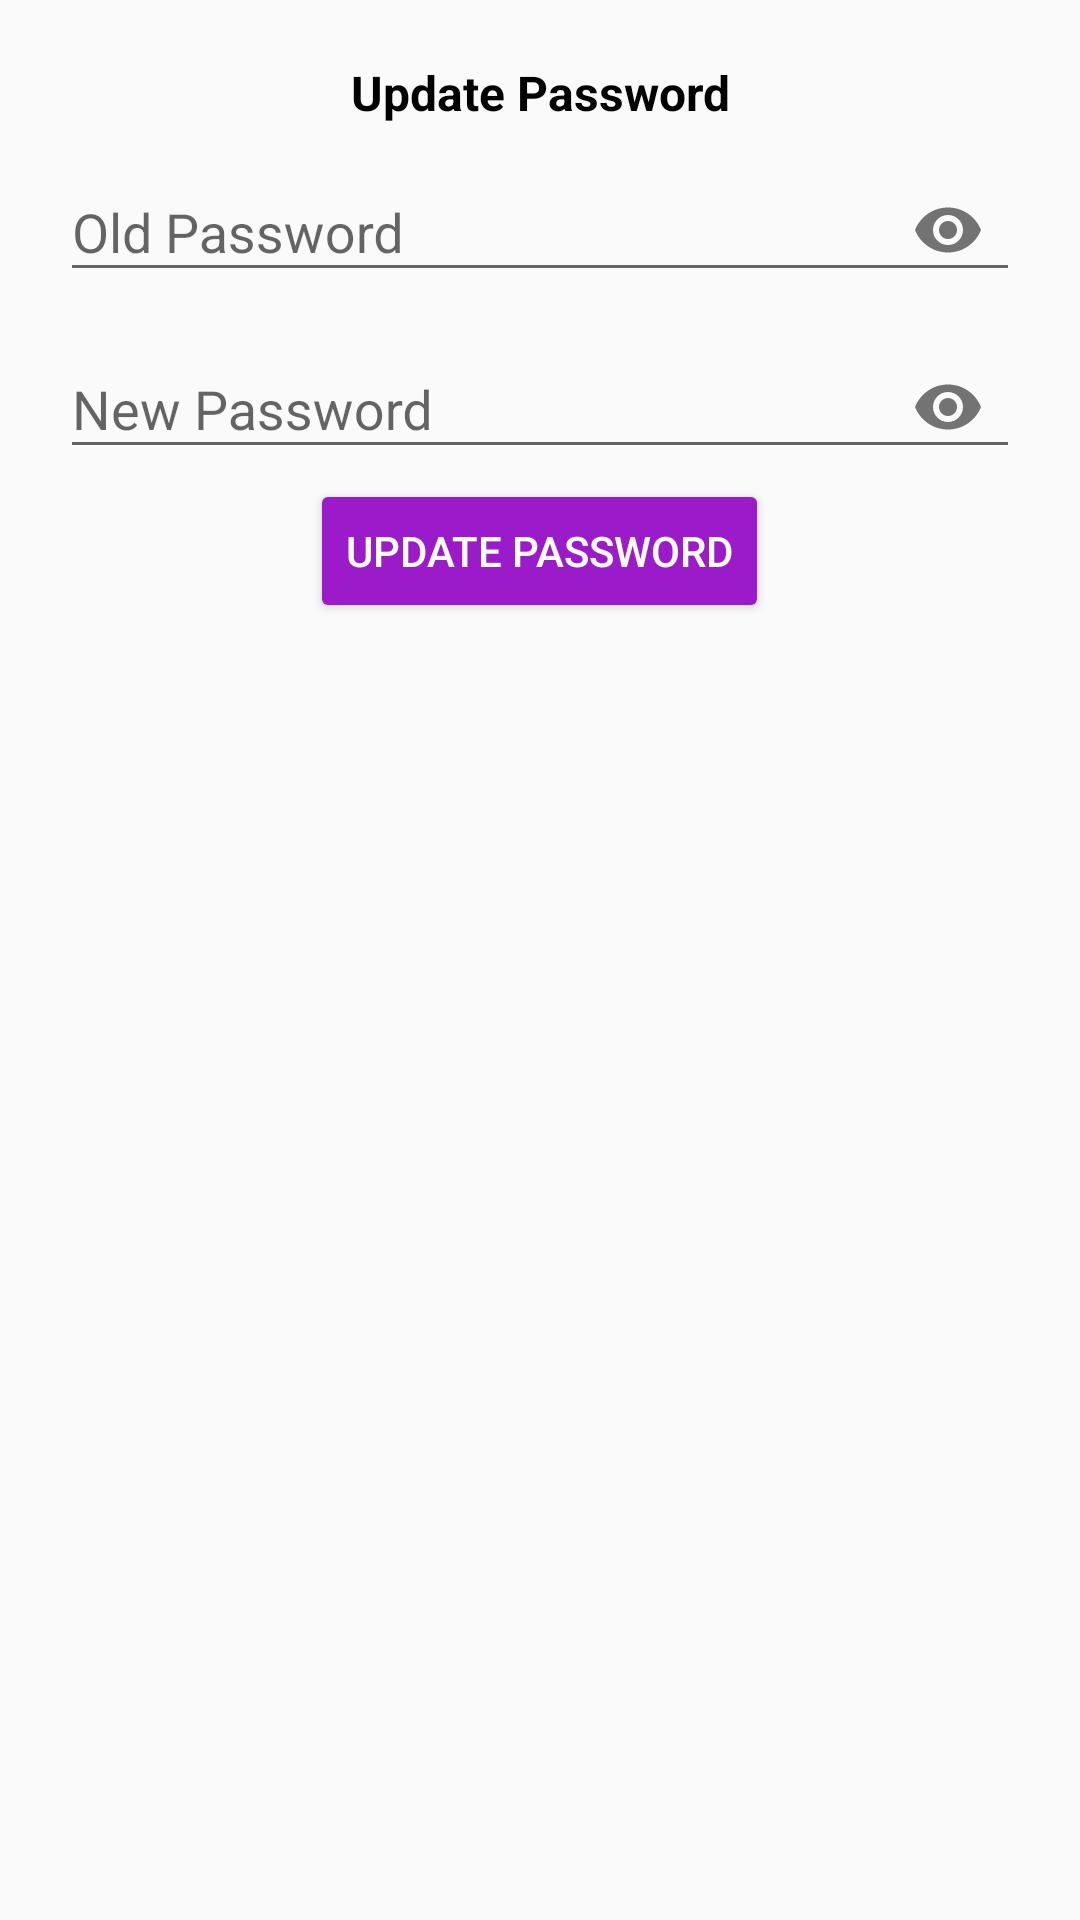

Write the Android layout XML for this screen, with the resource values it uses.
<!-- AndroidManifest.xml: application theme AppTheme -->
<!-- res/layout/dialog_update_password.xml -->
<?xml version="1.0" encoding="utf-8"?>
<LinearLayout xmlns:android="http://schemas.android.com/apk/res/android"
    xmlns:app="http://schemas.android.com/apk/res-auto"
    android:orientation="vertical"
    android:layout_width="match_parent"
    android:layout_height="wrap_content"
    android:padding="20dp">
    <TextView
        android:layout_width="match_parent"
        android:layout_height="wrap_content"
        android:textColor="@color/colorBlack"
        android:text="Update Password"
        android:textSize="16sp"
        android:textStyle="bold"
        android:textAlignment="center"/>
    <com.google.android.material.textfield.TextInputLayout
        android:layout_width="match_parent"
        android:layout_height="wrap_content"
        android:layout_centerHorizontal="true"
        android:layout_centerVertical="true"
        android:id="@+id/oldpass"
        app:passwordToggleEnabled="true">
        <EditText
            android:layout_width="match_parent"
            android:layout_height="wrap_content"
            android:hint="Old Password"
            android:inputType="textPassword"
            android:id="@+id/oldpasslog"/>
    </com.google.android.material.textfield.TextInputLayout>
    <com.google.android.material.textfield.TextInputLayout
        android:layout_width="match_parent"
        android:layout_height="wrap_content"
        android:layout_centerHorizontal="true"
        android:layout_centerVertical="true"
        android:id="@+id/newpass"
        android:layout_below="@id/oldpasslog"
        app:passwordToggleEnabled="true">
        <EditText
            android:layout_width="match_parent"
            android:layout_height="wrap_content"
            android:hint="New Password"
            android:inputType="textPassword"
            android:id="@+id/newpasslog"/>
    </com.google.android.material.textfield.TextInputLayout>
    <Button
        android:layout_width="wrap_content"
        android:layout_height="wrap_content"
        android:text="Update Password"
        android:id="@+id/updatepass"
        style="@style/Widget.AppCompat.Button.Colored"
        android:layout_gravity="center_horizontal"/>
</LinearLayout>
<!-- resources referenced by this layout -->
<resources>
  <color name="colorBlack">#000</color>
  <style name="AppTheme" parent="Theme.AppCompat.Light.DarkActionBar">
          
          <item name="colorPrimary">@color/colorPrimary</item>
          <item name="colorPrimaryDark">@color/colorPrimaryDark</item>
          <item name="colorAccent">@color/colorAccent</item>
      </style>
  <color name="colorPrimary">#9b1ac9</color>
  <color name="colorPrimaryDark">#710d95</color>
  <color name="colorAccent">#9b1ac9</color>
</resources>
